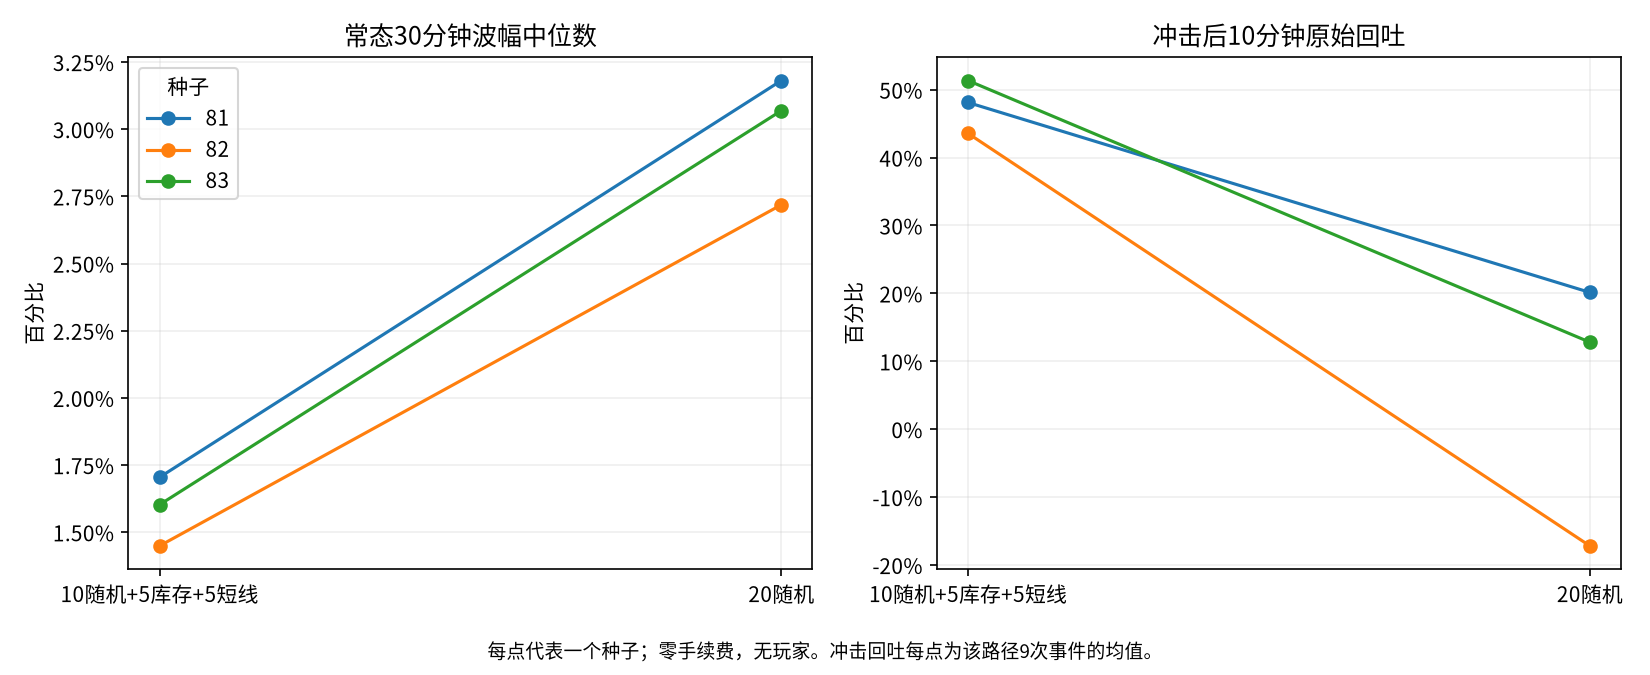

The file beside this chart, header and first rows:
arm, scenario, seed, trades_per_minute, foreign_volume_per_minute, range30, return_std, signed_acf1, signed_acf12, signed_acf60, clipped_attempt_ratio, skipped_attempt_ratio, no_intent_arrival_ratio, zero_cash_buy_attempt_ratio, zero_foreign_sell_attempt_ratio, cash_exhausted_fraction, foreign_exhausted_fraction, final_cash_exhausted, final_foreign_exhausted, below3_account_tick_fraction, final_below3, final_total_mtm, final_total_vs_hodl, final_mean_vs_hodl
mixed_10_5_5, normal, 81, 8.036, 728.4, 0.01704, 0.0009514, -0.02664, 0.0016, -0.009348, 0.04126, 0.02005, 0.1786, 0.01127, 0.00878, 0.01724, 0.01647, 0, 0, 0.0, 0, 199096, 21.51, 1.075
mixed_10_5_5, normal, 82, 7.565, 673.1, 0.01449, 0.000915, -0.03665, -0.01003, -0.003268, 0.04363, 0.02127, 0.1868, 0.006831, 0.01444, 0.01263, 0.02294, 0, 0, 0.0, 0, 197695, 152.9, 7.646
mixed_10_5_5, normal, 83, 8.028, 719.5, 0.01602, 0.0009577, -0.02584, -0.006102, -0.003338, 0.04826, 0.02164, 0.1762, 0.01082, 0.01082, 0.01875, 0.02048, 1, 0, 0.0, 0, 199495, 6.556, 0.3278
mixed_10_5_5, shock, 81, 11.56, 1019, 0.01951, 0.001018, -0.02033, -0.001797, -0.002227, 0.0455, 0.02143, 0.18, 0.01117, 0.01026, 0.01682, 0.0182, 1, 0, 0.0, 0, 192316, 1626, 81.28
mixed_10_5_5, shock, 82, 12.41, 1081, 0.02508, 0.001053, -0.01672, 6.786047131761499e-05, 0.003328, 0.04091, 0.02093, 0.1811, 0.00767, 0.01326, 0.01171, 0.01901, 0, 1, 0.0, 0, 190277, 610.8, 30.54
mixed_10_5_5, shock, 83, 11.33, 991, 0.0201, 0.001004, -0.02154, 0.006964, -0.003823, 0.04553, 0.02084, 0.1776, 0.01027, 0.01058, 0.01767, 0.01758, 1, 0, 0.0, 0, 193925, 2945, 147.2
random_20, normal, 81, 12.39, 1157, 0.03181, 0.001202, -0.003867, 0.003327, 0.005271, 0.08353, 0.04051, 0.0, 0.01933, 0.02119, 0.04007, 0.0447, 2, 3, 0.0, 0, 202334, 121.1, 6.053
random_20, normal, 82, 10.38, 975.3, 0.02719, 0.001094, -0.00335, 0.003558, 0.00983, 0.0669, 0.03384, 0.0, 0.01564, 0.01821, 0.02797, 0.03666, 1, 0, 0.0, 0, 201146, 30.91, 1.546
random_20, normal, 83, 11.07, 1045, 0.03069, 0.001143, 8.445664922742877e-05, -0.02169, -0.019, 0.0762, 0.03554, 0.0, 0.02153, 0.01401, 0.04415, 0.02717, 0, 0, 0.0, 0, 204438, 399.7, 19.98
random_20, shock, 81, 15.18, 1411, 0.04148, 0.001168, -0.02719, -0.002725, 0.0127, 0.08316, 0.04044, 0.0, 0.01882, 0.02163, 0.03541, 0.03888, 3, 1, 0.0, 0, 191197, -400.9, -20.04
random_20, shock, 82, 17.5, 1628, 0.03305, 0.001232, -0.01219, -0.00867, 0.002606, 0.07369, 0.038, 0.0, 0.02039, 0.01761, 0.03676, 0.0331, 1, 0, 0.0, 0, 187797, -1669, -83.44
random_20, shock, 83, 18.53, 1725, 0.04129, 0.001313, 7.609079691439362e-05, 0.0129, 0.009149, 0.08128, 0.03896, 0.0, 0.0234, 0.01556, 0.0478, 0.03101, 1, 0, 0.0, 0, 188358, -1966, -98.3
